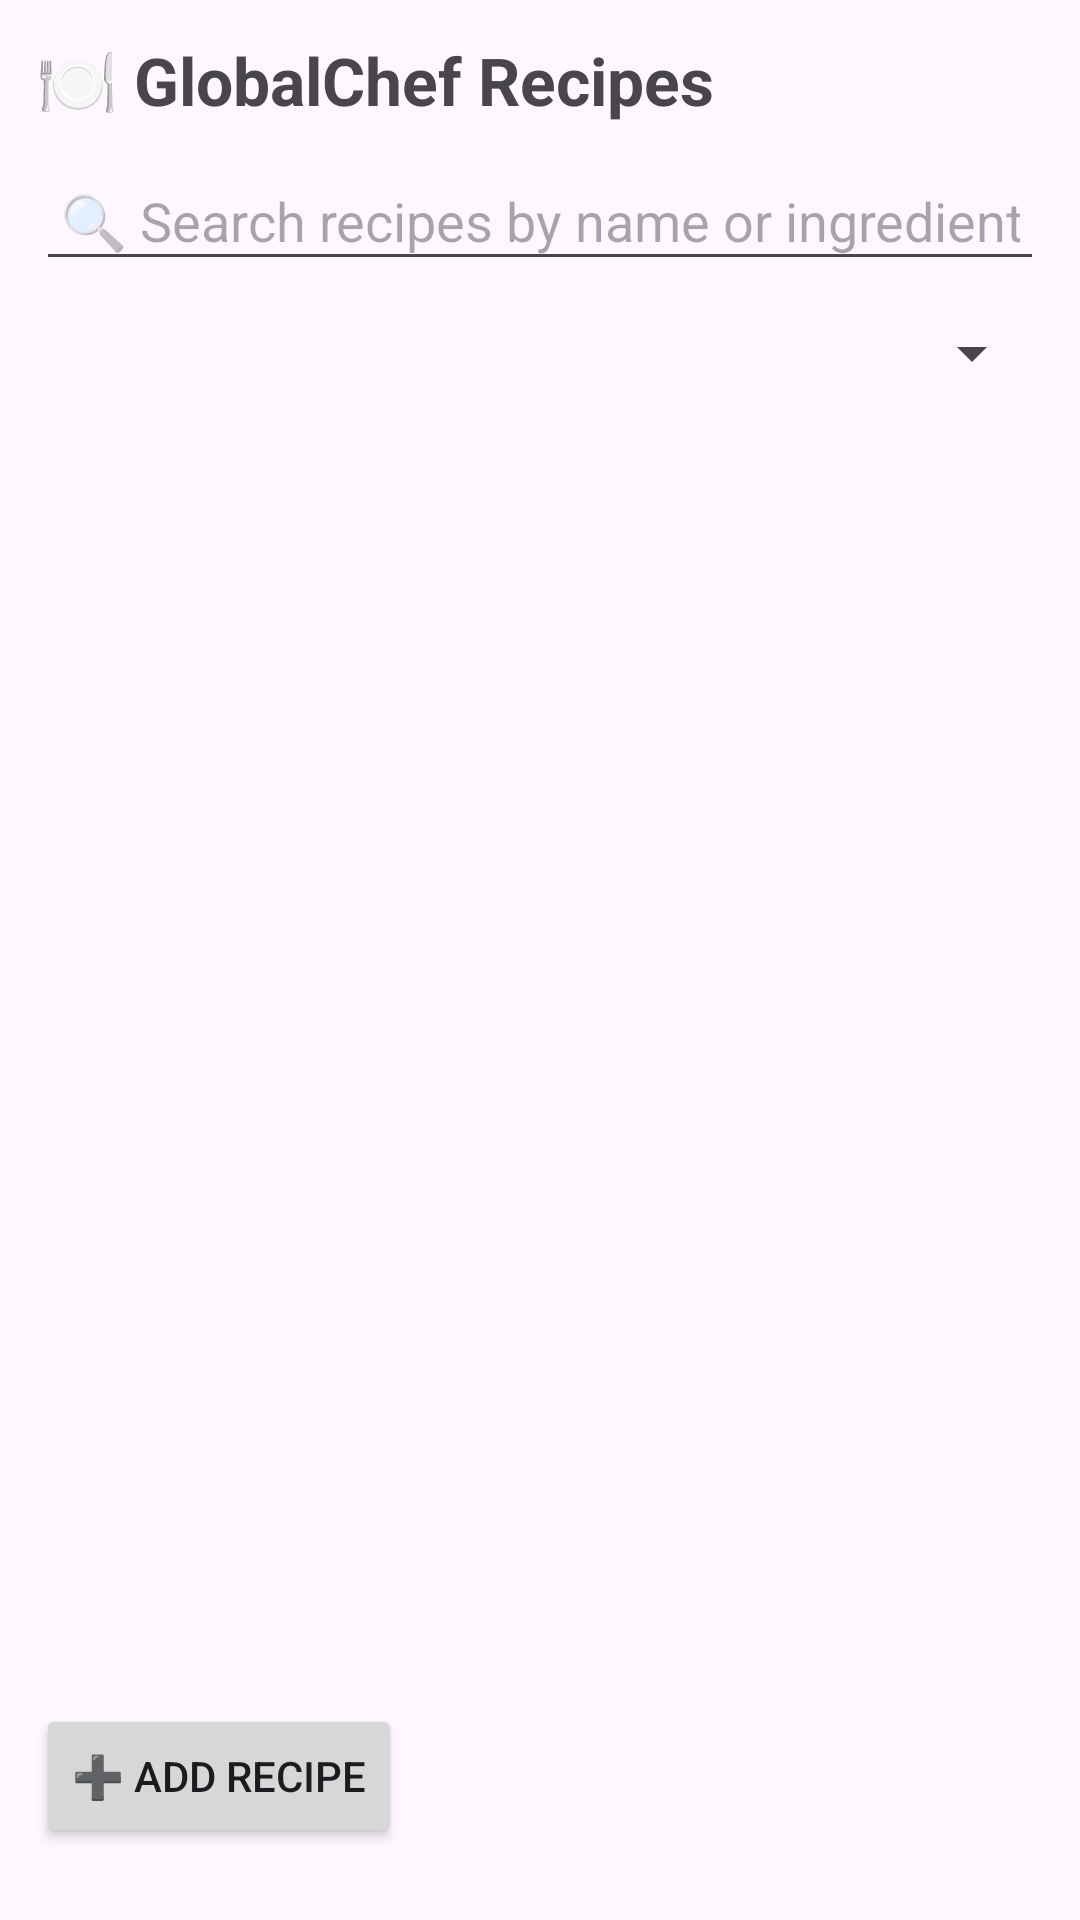

Layout XML and referenced resources for this Android screen:
<!-- AndroidManifest.xml: application theme Theme.GlobalChef -->
<!-- res/layout/activity_main.xml -->
<?xml version="1.0" encoding="utf-8"?>
<LinearLayout
    xmlns:android="http://schemas.android.com/apk/res/android"
    xmlns:tools="http://schemas.android.com/tools"
    android:id="@+id/mainLayout"
    android:layout_width="match_parent"
    android:layout_height="match_parent"
    android:orientation="vertical"
    android:padding="12dp"
    tools:context=".MainActivity">

    
    <TextView
        android:id="@+id/tvHeader"
        android:layout_width="wrap_content"
        android:layout_height="wrap_content"
        android:text="🍽️ GlobalChef Recipes"
        android:textSize="22sp"
        android:textStyle="bold"
        android:layout_marginBottom="12dp" />

    
    <EditText
        android:id="@+id/etSearch"
        android:layout_width="match_parent"
        android:layout_height="wrap_content"
        android:hint="🔍 Search recipes by name or ingredient"
        android:inputType="text"
        android:padding="8dp"
        android:layout_marginBottom="12dp"/>

    
    <Spinner
        android:id="@+id/spinnerCuisine"
        android:layout_width="match_parent"
        android:layout_height="wrap_content"
        android:spinnerMode="dropdown"
        android:layout_marginBottom="12dp" />

    
    <androidx.recyclerview.widget.RecyclerView
        android:id="@+id/rvRecipes"
        android:layout_width="match_parent"
        android:layout_height="0dp"
        android:layout_weight="1" />

    <Button
        android:id="@+id/btnAddRecipe"
        android:layout_width="wrap_content"
        android:layout_height="wrap_content"
        android:text="➕ Add Recipe"
        android:layout_marginBottom="12dp"/>


</LinearLayout>
<!-- resources referenced by this layout -->
<resources>
  <style name="Theme.GlobalChef" parent="Base.Theme.GlobalChef" />
  <style name="Base.Theme.GlobalChef" parent="Theme.Material3.DayNight.NoActionBar">
          
          
      </style>
</resources>
